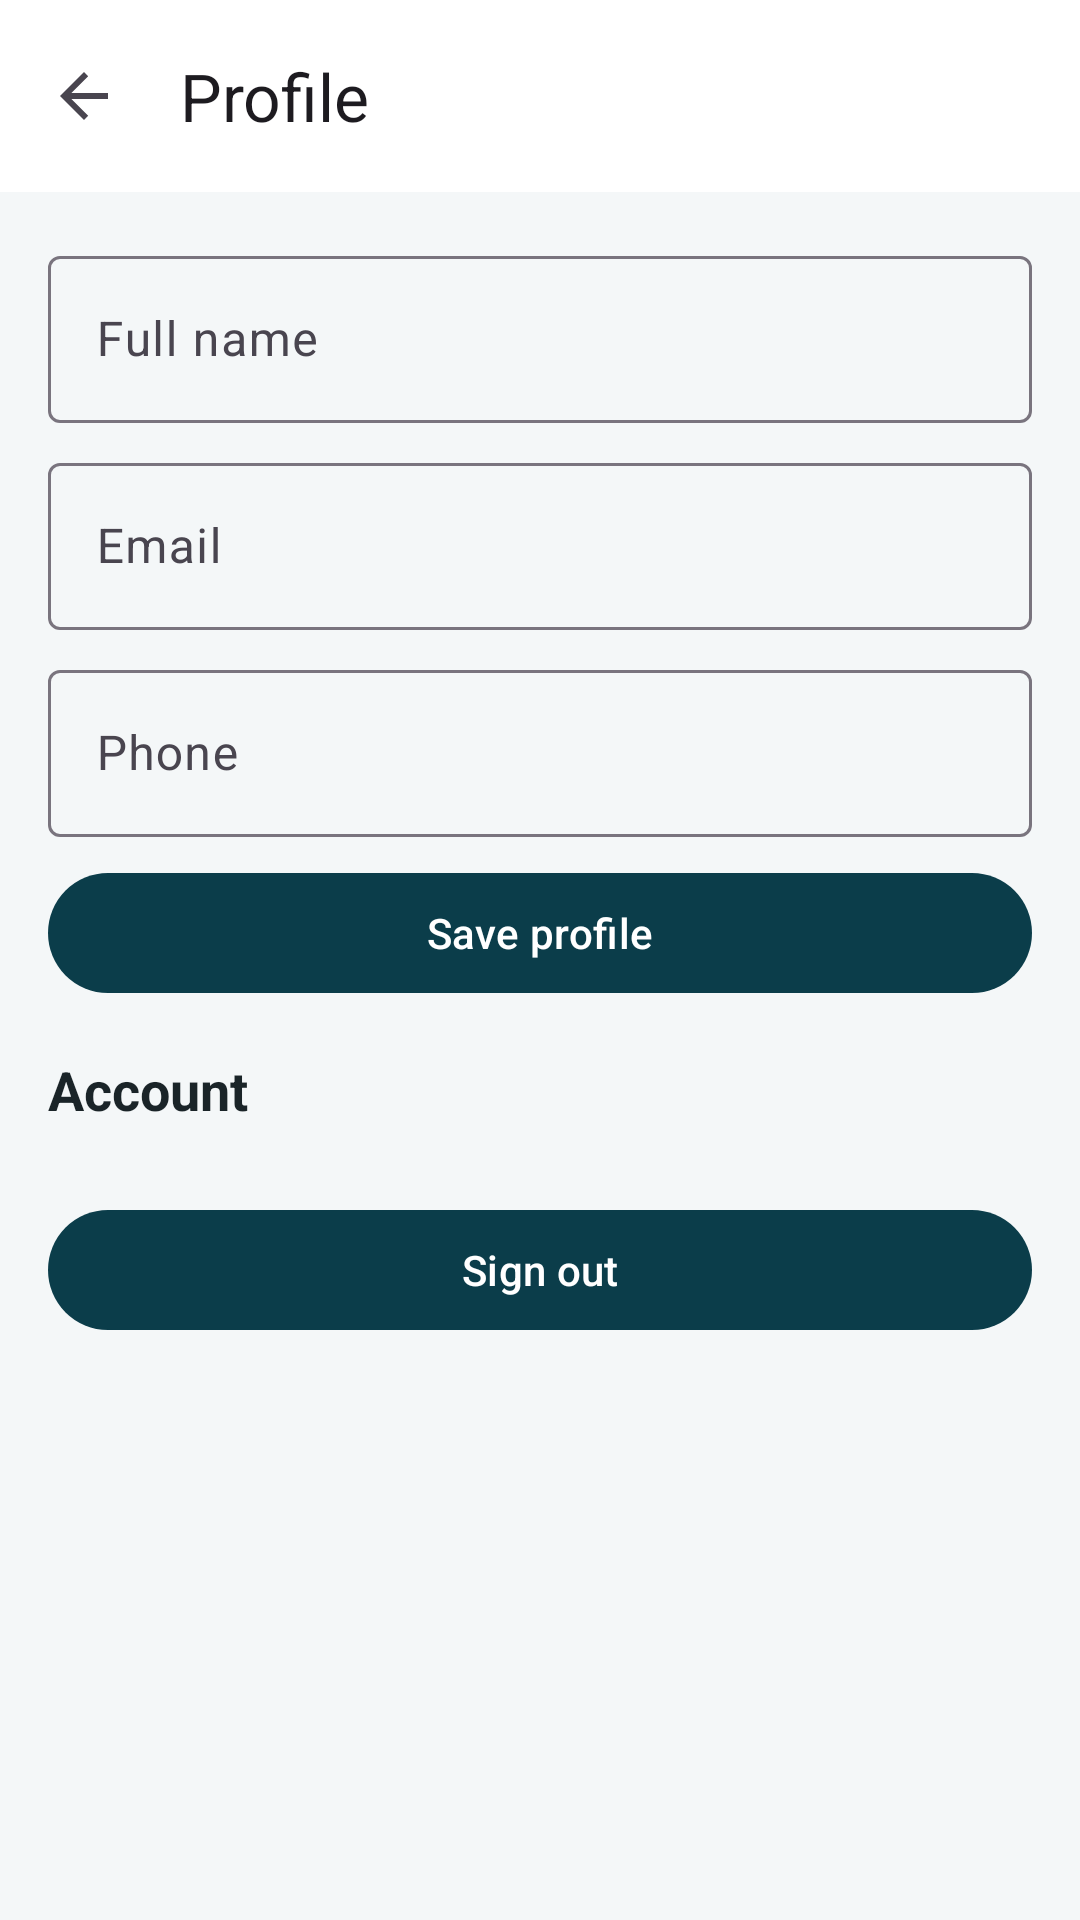

This screen was rendered from an Android layout file. Write that file and the resources it references.
<!-- AndroidManifest.xml: application theme Theme.PrintXpress -->
<!-- res/layout/fragment_profile.xml -->
<?xml version="1.0" encoding="utf-8"?>
<LinearLayout xmlns:android="http://schemas.android.com/apk/res/android"
    xmlns:app="http://schemas.android.com/apk/res-auto"
    android:layout_width="match_parent"
    android:layout_height="match_parent"
    android:background="@color/px_background"
    android:orientation="vertical">

    <com.google.android.material.appbar.MaterialToolbar
        android:id="@+id/toolbar"
        android:layout_width="match_parent"
        android:layout_height="?attr/actionBarSize"
        android:background="@color/px_surface"
        app:navigationIcon="?attr/homeAsUpIndicator"
        app:title="@string/profile" />

    <ScrollView
        android:layout_width="match_parent"
        android:layout_height="match_parent">

        <LinearLayout
            android:layout_width="match_parent"
            android:layout_height="wrap_content"
            android:orientation="vertical"
            android:padding="16dp">

            <com.google.android.material.textfield.TextInputLayout
                android:layout_width="match_parent"
                android:layout_height="wrap_content">

                <com.google.android.material.textfield.TextInputEditText
                    android:id="@+id/full_name"
                    android:layout_width="match_parent"
                    android:layout_height="wrap_content"
                    android:hint="Full name"
                    android:inputType="textPersonName" />
            </com.google.android.material.textfield.TextInputLayout>

            <com.google.android.material.textfield.TextInputLayout
                android:layout_width="match_parent"
                android:layout_height="wrap_content"
                android:layout_marginTop="8dp">

                <com.google.android.material.textfield.TextInputEditText
                    android:id="@+id/email"
                    android:layout_width="match_parent"
                    android:layout_height="wrap_content"
                    android:hint="Email"
                    android:inputType="textEmailAddress" />
            </com.google.android.material.textfield.TextInputLayout>

            <com.google.android.material.textfield.TextInputLayout
                android:layout_width="match_parent"
                android:layout_height="wrap_content"
                android:layout_marginTop="8dp">

                <com.google.android.material.textfield.TextInputEditText
                    android:id="@+id/phone"
                    android:layout_width="match_parent"
                    android:layout_height="wrap_content"
                    android:hint="Phone"
                    android:inputType="phone" />
            </com.google.android.material.textfield.TextInputLayout>

            <TextView
                android:id="@+id/error"
                android:layout_width="match_parent"
                android:layout_height="wrap_content"
                android:layout_marginTop="8dp"
                android:background="@color/px_error_container"
                android:padding="12dp"
                android:textColor="@color/px_error"
                android:visibility="gone" />

            <TextView
                android:id="@+id/saved"
                android:layout_width="match_parent"
                android:layout_height="wrap_content"
                android:layout_marginTop="8dp"
                android:text="Profile saved"
                android:textColor="@color/px_secondary"
                android:visibility="gone" />

            <com.google.android.material.button.MaterialButton
                android:id="@+id/save_profile"
                android:layout_width="match_parent"
                android:layout_height="wrap_content"
                android:layout_marginTop="8dp"
                android:text="@string/save_profile" />

            <TextView
                android:layout_width="match_parent"
                android:layout_height="wrap_content"
                android:layout_marginTop="16dp"
                android:text="Account"
                android:textColor="@color/px_on_surface"
                android:textSize="18sp"
                android:textStyle="bold" />

            <LinearLayout
                android:id="@+id/links"
                android:layout_width="match_parent"
                android:layout_height="wrap_content"
                android:layout_marginTop="8dp"
                android:orientation="vertical" />

            <com.google.android.material.button.MaterialButton
                android:id="@+id/sign_out"
                android:layout_width="match_parent"
                android:layout_height="wrap_content"
                android:layout_marginTop="16dp"
                android:layout_marginBottom="24dp"
                android:text="@string/sign_out" />
        </LinearLayout>
    </ScrollView>
</LinearLayout>
<!-- resources referenced by this layout -->
<resources>
  <color name="px_background">#F4F7F8</color>
  <color name="px_error">#B3261E</color>
  <color name="px_error_container">#F9DEDC</color>
  <color name="px_on_surface">#1A2428</color>
  <color name="px_secondary">#1F7A8C</color>
  <color name="px_surface">#FFFFFF</color>
  <string name="profile">Profile</string>
  <string name="save_profile">Save profile</string>
  <string name="sign_out">Sign out</string>
  <style name="Theme.PrintXpress" parent="Theme.Material3.Light.NoActionBar">
          <item name="colorPrimary">@color/px_primary</item>
          <item name="colorPrimaryDark">@color/px_primary_dark</item>
          <item name="colorSecondary">@color/px_secondary</item>
          <item name="colorAccent">@color/px_accent</item>
          <item name="android:statusBarColor">@color/px_primary</item>
          <item name="android:navigationBarColor">@color/px_surface</item>
          <item name="android:windowBackground">@color/px_background</item>
          <item name="materialCardViewStyle">@style/Widget.PrintXpress.Card</item>
      </style>
  <color name="px_primary">#0B3D4A</color>
  <color name="px_primary_dark">#072C35</color>
  <color name="px_accent">#BF8354</color>
  <style name="Widget.PrintXpress.Card" parent="Widget.Material3.CardView.Elevated">
          <item name="cardCornerRadius">16dp</item>
          <item name="cardElevation">1dp</item>
          <item name="cardBackgroundColor">@color/px_surface</item>
      </style>
</resources>
